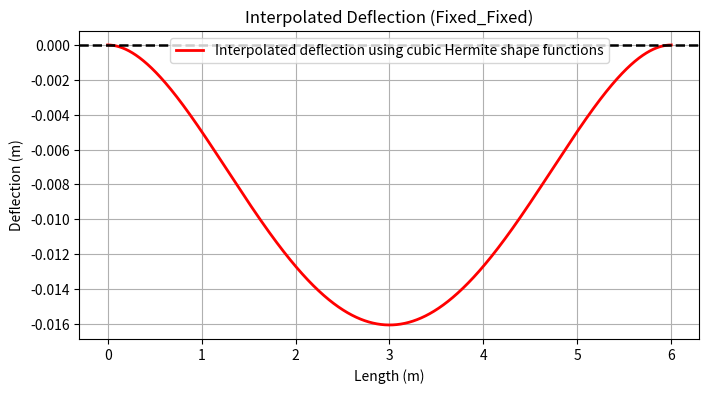
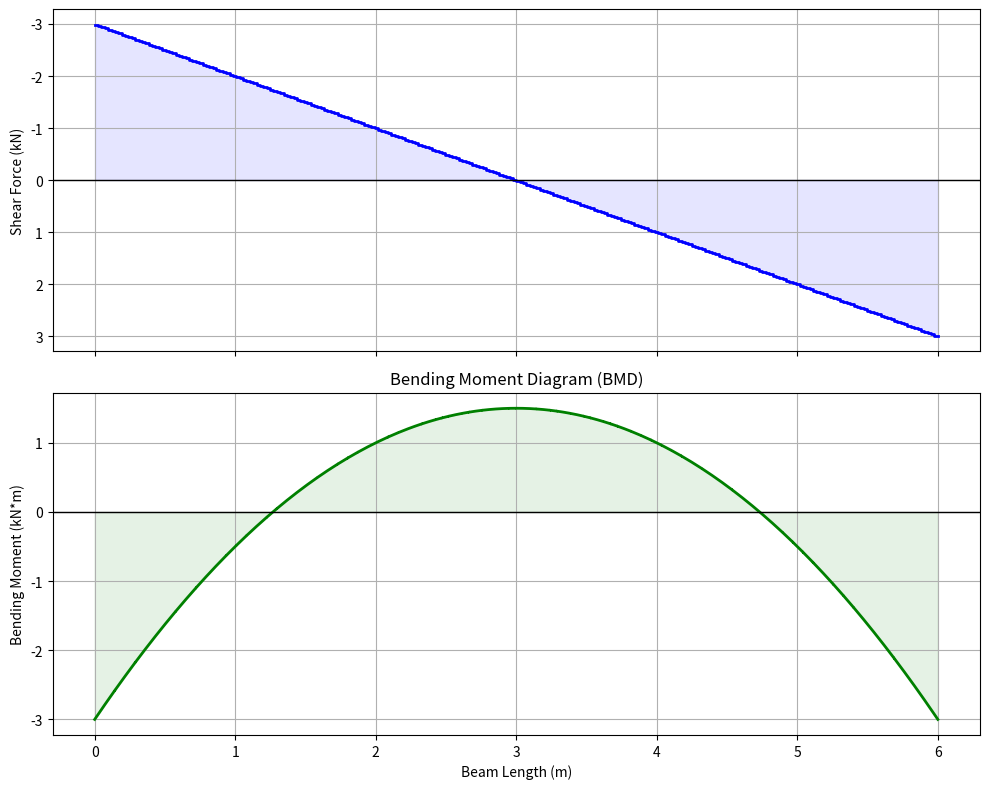

Here is the Python script that generated these plots, in order:
import numpy as np 
import matplotlib.pyplot as plt

class Beam:
    def __init__(self, L, E, I,  n_elem, bc_type):

        if L <= 0:
            raise ValueError("Beam length L must be positive.")
        if n_elem < 1:
            raise ValueError("n_elem must be at least 1.")
        if E <= 0 or I <= 0:
            raise ValueError("E and I must be positive.")


        self.L = L
        self.E = E
        self.I = I 
        self.n_elem = n_elem
        self.l_elem = L / n_elem
        self.ndof = 2 * (n_elem + 1)
        self.bc_type = bc_type
        self.loads=[]
        self.point_loads = []
        self.distributed_loads = []
        
    def stiffness_matrix(self):
        l = self.l_elem
        k = (self.E * self.I) / l**3 * np.array([
            [12,      6*l,    -12,     6*l],
            [6*l,     4*l**2, -6*l,    2*l**2],
            [-12,    -6*l,     12,    -6*l],
            [6*l,     2*l**2, -6*l,    4*l**2]
        ])
        return k
    
    def add_load(self, P, pos):
        if not (0.0 <= pos <= self.L):
            raise ValueError(
                f"Point load position {pos} is outside beam [0, {self.L}]."
            )
        self.point_loads.append({'mag': P, 'pos': pos})
        self.loads.append((P, pos))

    def add_distributed_load(self, w1, w2, start_pos, end_pos):
    
        if start_pos < 0 or end_pos > self.L:
            raise ValueError(
                f"Distributed load span [{start_pos}, {end_pos}] is outside beam [0, {self.L}]."
            )
        if end_pos <= start_pos:
            raise ValueError("end_pos must be strictly greater than start_pos.")
        self.distributed_loads.append(
            {'w1': w1, 'w2': w2, 'start': start_pos, 'end': end_pos}
        )


    def assemble(self):
        
        K = np.zeros((self.ndof, self.ndof))
        f = np.zeros(self.ndof)
        
        k_elem = self.stiffness_matrix()
        
        
        for i in range(self.n_elem):
            idx = slice(2*i, 2*i + 4)
            K[idx, idx] += k_elem
            
        for P, pos in self.loads:
         if np.isclose(pos % self.l_elem, 0) or np.isclose(pos % self.l_elem, self.l_elem):
            node_idx = int(round(pos / self.l_elem))
            f[2 * node_idx] += -P

         else:
            
            left_node = int(pos // self.l_elem)
            a = float(pos % self.l_elem) 
            b = self.l_elem - a
            l = self.l_elem
         
            dof_indices = [2*left_node, 2*left_node+1, 2*left_node+2, 2*left_node+3]
            
            
            f_equivalent = np.array([
                -P * b**2 * (3*a + b) / l**3,      
                -P * a * b**2 / l**2,              
                -P * a**2 * (3*b + a) / l**3,      
                 P * a**2 * b / l**2                
            ])
            
            for idx, dof in enumerate(dof_indices):
                f[dof] += f_equivalent[idx]
        
        gauss_weights = np.array([5 / 9, 8 / 9, 5 / 9])
        gauss_pts     = np.array([-np.sqrt(3 / 5), 0.0, np.sqrt(3 / 5)])

        for load in self.distributed_loads:
            w1, w2  = load['w1'], load['w2']
            w_start = load['start']
            w_end   = load['end']
            L_load  = w_end - w_start   # guaranteed > 0 by add_distributed_load

            for i in range(self.n_elem):
                x_left  = i * self.l_elem
                x_right = x_left + self.l_elem

                overlap_start = max(x_left,  w_start)
                overlap_end   = min(x_right, w_end)
                if overlap_start >= overlap_end:
                    continue

                a = overlap_start - x_left
                b = overlap_end   - x_left

                jac       = (b - a) / 2.0
                xi_mapped = jac * gauss_pts + (b + a) / 2.0   # local coords in [0, l]
                x_global  = xi_mapped + x_left

                # Linearly varying intensity at each Gauss point
                w_gp = w1 + (w2 - w1) * ((x_global - w_start) / L_load)

                # Hermite shape functions (xi is local coordinate in [0, l])
                xi = xi_mapped
                N1 = 1 - 3 * (xi / self.l_elem)**2 + 2 * (xi / self.l_elem)**3
                N2 = xi * (1 - 2 * (xi / self.l_elem) + (xi / self.l_elem)**2)
                N3 = 3 * (xi / self.l_elem)**2 - 2 * (xi / self.l_elem)**3
                N4 = xi * ((xi / self.l_elem)**2 - (xi / self.l_elem))

                f[2 * i]     += np.dot(gauss_weights, w_gp * N1) * jac
                f[2 * i + 1] += np.dot(gauss_weights, w_gp * N2) * jac
                f[2 * i + 2] += np.dot(gauss_weights, w_gp * N3) * jac
                f[2 * i + 3] += np.dot(gauss_weights, w_gp * N4) * jac
                
        return K, f
    
    def get_bc_dofs(self):
        if self.bc_type == "cantilever":
            fixed_dof = [0, 1] 
        elif self.bc_type == "simply_supported":
            fixed_dof = [0, self.ndof - 2] 
        elif self.bc_type == "fixed_fixed":
            fixed_dof = [0, 1, self.ndof - 2, self.ndof - 1] 
        else:
            raise ValueError(f"Unknown boundary condition: {self.bc_type}")
            
        free_dof = [i for i in range(self.ndof) if i not in fixed_dof]
        return {"fixed_dof": fixed_dof, "free_dof": free_dof}
    
    def solve(self):
        K, f = self.assemble()
        d = np.zeros(self.ndof)
        bc = self.get_bc_dofs()
        
        free = bc["free_dof"]
        
        K_ff = K[np.ix_(free, free)]
        f_ff = f[free]
        
        d_free = np.linalg.solve(K_ff, f_ff)
        d[free] = d_free
        return d
    
    def def_plotting(self, d):
        points = 20
        l = self.l_elem
        x_smooth, defl = [], []
        
        for i in range(self.n_elem):
            x0, x1 = i * l, (i + 1) * l
            v1, t1, v2, t2 = d[2*i : 2*i + 4]
            
            x_local = np.linspace(x0, x1, points)
            for xl in x_local:
                xi = (xl - x0) / l
                v = (1 - 3*xi**2 + 2*xi**3)*v1 + (xi - 2*xi**2 + xi**3)*l*t1 + (3*xi**2 - 2*xi**3)*v2 + (-xi**2 + xi**3)*l*t2
                x_smooth.append(xl)
                defl.append(v)
                
        plt.figure(figsize=(8, 4))
        plt.plot(x_smooth, defl, 'r-', linewidth=2, label='Interpolated deflection using cubic Hermite shape functions')
        plt.axhline(0, color='black', linewidth=1.8, linestyle='--')
        plt.ylabel('Deflection (m)')
        plt.xlabel('Length (m)')
        plt.title(f'Interpolated Deflection ({self.bc_type.title()})')
        plt.grid(True)
        plt.legend()
        plt.show()

    def get_reactions(self, d):
        
        K, f = self.assemble()
        
        
        R = np.dot(K, d) - f
        
        print("\n" + "="*35)
        print(f"  REACTIONS FOR {self.bc_type.upper()}  ")
        print("="*35)
        
        # Extract left support (Node 0)
        R_left_force = R[0]
        R_left_moment = R[1]
        print(f"Left Support (x = 0 m):")
        print(f"  Vertical Reaction Force: {R_left_force:12.2f} N")
        print(f"  Bending Moment Reaction: {R_left_moment:12.2f} N*m")
        
        # Extract right support (Last Node)
        R_right_force = R[self.ndof - 2]
        R_right_moment = R[self.ndof - 1]
        print(f"\nRight Support (x = {self.L} m):")
        print(f"  Vertical Reaction Force: {R_right_force:12.2f} N")
        print(f"  Bending Moment Reaction: {R_right_moment:12.2f} N*m")
        print("="*35)
        
        return R
    
    def plot_sfd_bmd(self, d):
        # Arrays to store plotting coordinates
        x_coords = []
        shear_forces = []
        bending_moments = []
        
        # Calculate stiffness factor multiplier
        EI = self.E * self.I
        l = self.l_elem
        
        # Loop through each element to find local internal forces
        for i in range(self.n_elem):
            x0 = i * l
            x1 = (i + 1) * l
            
           
            v1, theta1, v2, theta2 = d[2*i : 2*i + 4]
            
           
            M_left = (EI / l**2) * (-6 * v1 - 4 * l * theta1 + 6 * v2 - 2 * l * theta2)
            M_right = (EI / l**2) * (6 * v1 + 2 * l * theta1 - 6 * v2 + 4 * l * theta2)
            V_element = (EI / l**3) * (-12 * v1 - 6 * l * theta1 + 12 * v2 - 6 * l * theta2)
            
            # Append values for plotting
            # For Shear: We use two points per element to create clean vertical "jumps" at point loads
            x_coords.extend([x0, x1])
            shear_forces.extend([V_element, V_element])
            
            # For Moment: Linear variation between nodes
            bending_moments.extend([M_left, M_right])
            
        # --- Plotting Subplots ---
        fig, (ax1, ax2) = plt.subplots(2, 1, figsize=(10, 8), sharex=True)
        
        # 1. Shear Force Diagram
        ax1.plot(x_coords, np.array(shear_forces) / 1000, 'b-', linewidth=2) # Convert to kN
        ax1.fill_between(x_coords, np.array(shear_forces) / 1000, color='blue', alpha=0.1)
        for _,pos in self.loads:
            ax1.axvline(pos, color='red', linestyle='--', alpha=0.7)
        ax1.axhline(0, color='black', linewidth=1)
        ax1.set_ylabel('Shear Force (kN)')
        ax1.invert_yaxis()  
        ax1.grid(True)
        
        # 2. Bending Moment Diagram
        ax2.plot(x_coords, np.array(bending_moments) / 1000, 'g-', linewidth=2) # Convert to kN*m
        ax2.fill_between(x_coords, np.array(bending_moments) / 1000, color='green', alpha=0.1)
        ax2.axhline(0, color='black', linewidth=1)
        for _,pos in self.loads:
            ax2.axvline(pos, color='red', linestyle='--', alpha=0.7)
        ax2.set_title('Bending Moment Diagram (BMD)')
        ax2.set_xlabel('Beam Length (m)')
        ax2.set_ylabel('Bending Moment (kN*m)')
        ax2.grid(True)
        
        plt.tight_layout()
        plt.show()

# --- Corrected Example Usage ---

beam1 = Beam(L=6, E=210e9, I=1e-6, n_elem=250, bc_type="fixed_fixed")
# beam1.add_load(P=1000, pos=2)  
# beam1.add_load(P=1000, pos=4)
# beam1.add_distributed_load(w1=-500, w2=-500, start_pos=0, end_pos=6)
beam1.add_distributed_load(w1=-1000, w2=-1000, start_pos=0, end_pos=6)
d = beam1.solve()
beam1.def_plotting(d)
R = beam1.get_reactions(d)
beam1.plot_sfd_bmd(d)
